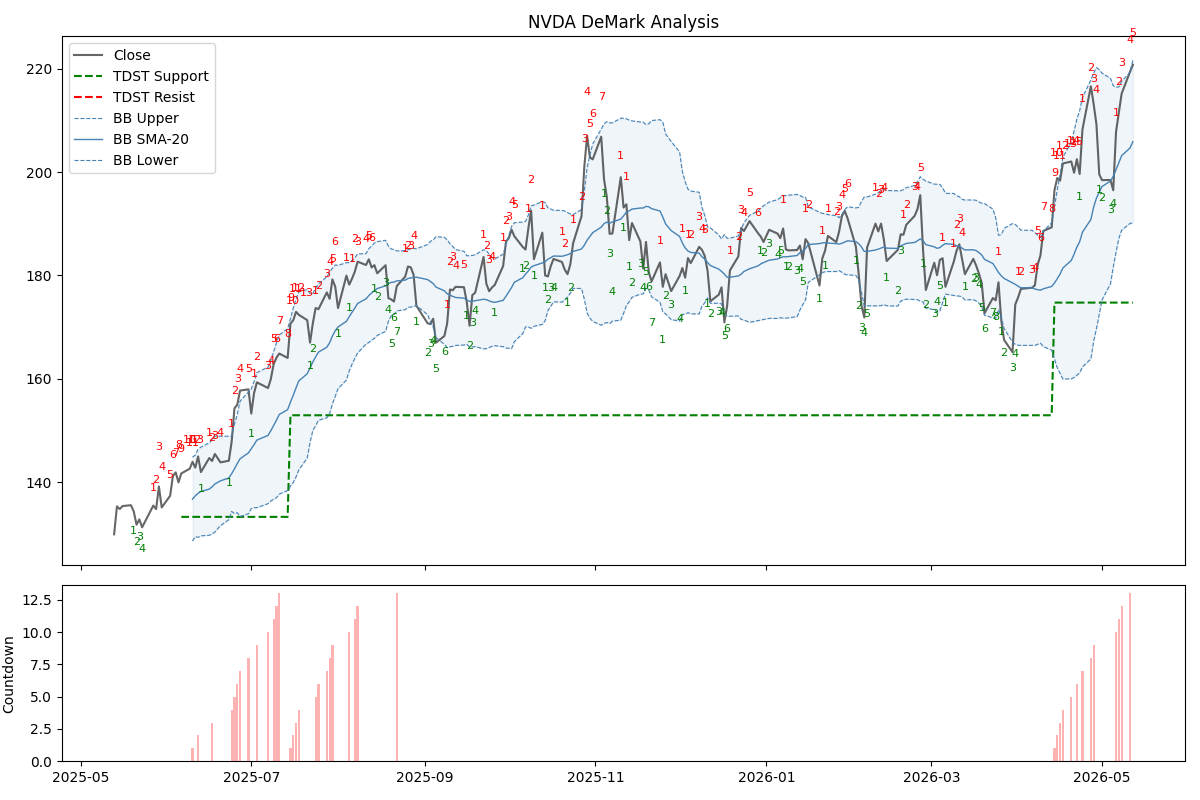

Values plotted in this chart, from the file beside it:
Date, Open, High, Low, Close, Volume, buy_setup_count, sell_setup_count, buy_perfect, sell_perfect, buy_intersection, sell_intersection, buy_countdown_count, sell_countdown_count, buy_countdown_recycled, sell_countdown_recycled, tdst_support, tdst_resistance, bb_middle, bb_upper, bb_lower, recommendation
2025-05-13 00:00:00-04:00, 125, 131.2, 124.4, 129.9, 330430100, 0, 0, False, False, False, False, 0, 0, False, False, , , , , , HOLD
2025-05-14 00:00:00-04:00, 133.2, 135.4, 131.6, 135.3, 281180800, 0, 0, False, False, False, False, 0, 0, False, False, , , , , , HOLD
2025-05-15 00:00:00-04:00, 134.3, 136.3, 132.6, 134.8, 226632600, 0, 0, False, False, False, False, 0, 0, False, False, , , , , , HOLD
2025-05-16 00:00:00-04:00, 136.2, 136.3, 133.4, 135.4, 226542500, 0, 0, False, False, False, False, 0, 0, False, False, , , , , , HOLD
2025-05-19 00:00:00-04:00, 132.4, 135.8, 132.4, 135.5, 193154600, 0, 0, False, False, False, False, 0, 0, False, False, , , , , , HOLD
2025-05-20 00:00:00-04:00, 134.3, 134.5, 132.6, 134.3, 161514200, 1, 0, False, False, False, False, 0, 0, False, False, , , , , , HOLD
2025-05-21 00:00:00-04:00, 133, 137.4, 130.6, 131.8, 270608700, 2, 0, False, False, False, False, 0, 0, False, False, , , , , , HOLD
2025-05-22 00:00:00-04:00, 132.2, 134.2, 131.5, 132.8, 187344000, 3, 0, False, False, False, False, 0, 0, False, False, , , , , , HOLD
2025-05-23 00:00:00-04:00, 130, 132.6, 129.1, 131.3, 198821300, 4, 0, False, False, False, False, 0, 0, False, False, , , , , , HOLD
2025-05-27 00:00:00-04:00, 134.1, 135.6, 133.3, 135.5, 192953600, 0, 1, False, False, False, False, 0, 0, False, False, , , , , , HOLD
2025-05-28 00:00:00-04:00, 136, 137.2, 134.8, 134.8, 304021100, 0, 2, False, False, False, False, 0, 0, False, False, , , , , , HOLD
2025-05-29 00:00:00-04:00, 142.2, 143.5, 137.9, 139.2, 369241900, 0, 3, False, False, False, False, 0, 0, False, False, , , , , , HOLD
2025-05-30 00:00:00-04:00, 138.7, 139.6, 132.9, 135.1, 333170900, 0, 4, False, False, False, False, 0, 0, False, False, , , , , , HOLD
2025-06-02 00:00:00-04:00, 135.5, 138.1, 135.4, 137.3, 197663100, 0, 5, False, False, False, False, 0, 0, False, False, , , , , , HOLD
2025-06-03 00:00:00-04:00, 138.7, 142, 137.9, 141.2, 225578800, 0, 6, False, False, False, False, 0, 0, False, False, , , , , , HOLD
2025-06-04 00:00:00-04:00, 142.2, 142.4, 139.5, 141.9, 167120800, 0, 7, False, False, False, False, 0, 0, False, False, , , , , , HOLD
2025-06-05 00:00:00-04:00, 142.1, 144, 138.8, 140, 231397900, 0, 8, False, False, False, True, 0, 0, False, False, , , , , , HOLD
2025-06-06 00:00:00-04:00, 142.5, 143.2, 141.5, 141.7, 153986200, 0, 9, False, True, False, True, 0, 0, False, False, 133.3, , , , , SELL (Setup Complete)
2025-06-09 00:00:00-04:00, 143.2, 145, 141.9, 142.6, 185114500, 0, 10, False, False, False, False, 0, 0, False, False, 133.3, , , , , HOLD
2025-06-10 00:00:00-04:00, 142.7, 144.3, 141.5, 143.9, 155881900, 0, 11, False, False, False, False, 0, 1, False, False, 133.3, , 136.7, 144.8, 128.6, HOLD
2025-06-11 00:00:00-04:00, 144.6, 145, 141.8, 142.8, 167694000, 0, 12, False, False, False, False, 0, 0, False, False, 133.3, , 137.4, 145.2, 129.5, HOLD
2025-06-12 00:00:00-04:00, 141.9, 145, 141.8, 145, 162365000, 0, 13, False, False, False, False, 0, 2, False, False, 133.3, , 137.8, 146.4, 129.3, HOLD
2025-06-13 00:00:00-04:00, 142.5, 143.6, 140.8, 141.9, 180820600, 1, 0, False, False, False, False, 0, 0, False, False, 133.3, , 138.2, 146.8, 129.6, HOLD
2025-06-16 00:00:00-04:00, 143.3, 146.2, 143.2, 144.7, 183133700, 0, 1, False, False, False, False, 0, 0, False, False, 133.3, , 138.7, 147.6, 129.7, HOLD
2025-06-17 00:00:00-04:00, 144.5, 145.2, 143.8, 144.1, 139108000, 0, 2, False, False, False, False, 0, 3, False, False, 133.3, , 139.1, 148.2, 130, HOLD
2025-06-18 00:00:00-04:00, 144, 145.6, 143.1, 145.5, 161494100, 0, 3, False, False, False, False, 0, 0, False, False, 133.3, , 139.6, 148.9, 130.4, HOLD
2025-06-20 00:00:00-04:00, 145.4, 146.2, 142.6, 143.8, 242956200, 0, 4, False, False, False, False, 0, 0, False, False, 133.3, , 140.2, 148.9, 131.6, HOLD
2025-06-23 00:00:00-04:00, 142.5, 144.8, 142, 144.1, 154308900, 1, 0, False, False, False, False, 0, 0, False, False, 133.3, , 140.8, 148.9, 132.7, HOLD
2025-06-24 00:00:00-04:00, 145.5, 147.9, 145.5, 147.9, 187566100, 0, 1, False, False, False, False, 0, 4, False, False, 133.3, , 141.6, 149, 134.3, HOLD
2025-06-25 00:00:00-04:00, 149.2, 154.4, 149.2, 154.3, 269146500, 0, 2, False, False, False, False, 0, 5, False, False, 133.3, , 142.6, 151.3, 133.9, HOLD
2025-06-26 00:00:00-04:00, 156, 156.7, 154, 155, 198145700, 0, 3, False, False, False, False, 0, 6, False, False, 133.3, , 143.6, 153.1, 134.1, HOLD
2025-06-27 00:00:00-04:00, 156, 158.7, 155.2, 157.7, 263234500, 0, 4, False, False, False, False, 0, 7, False, False, 133.3, , 144.5, 155.7, 133.3, HOLD
2025-06-30 00:00:00-04:00, 158.4, 158.6, 155.9, 158, 194580300, 0, 5, False, False, False, False, 0, 8, False, False, 133.3, , 145.7, 157.4, 133.9, HOLD
2025-07-01 00:00:00-04:00, 156.3, 157.2, 151.5, 153.3, 213143600, 1, 0, False, False, False, False, 0, 0, False, False, 133.3, , 146.5, 158, 134.9, HOLD
2025-07-02 00:00:00-04:00, 153, 157.6, 152.9, 157.2, 171224100, 0, 1, False, False, False, False, 0, 0, False, False, 133.3, , 147.3, 159.5, 135, HOLD
2025-07-03 00:00:00-04:00, 158.3, 161, 157.7, 159.3, 143716100, 0, 2, False, False, False, False, 0, 9, False, False, 133.3, , 148.1, 161.2, 135.1, HOLD
2025-07-07 00:00:00-04:00, 158.2, 159.3, 157.3, 158.2, 140139000, 0, 3, False, False, False, False, 0, 10, False, False, 133.3, , 149, 162.3, 135.8, HOLD
2025-07-08 00:00:00-04:00, 159.3, 160.2, 158.4, 160, 138133000, 0, 4, False, False, False, False, 0, 0, False, False, 133.3, , 150, 163.6, 136.4, HOLD
2025-07-09 00:00:00-04:00, 161.2, 164.4, 161.1, 162.9, 183656400, 0, 5, False, False, False, False, 0, 11, False, False, 133.3, , 151, 165.3, 136.7, HOLD
2025-07-10 00:00:00-04:00, 164.3, 164.5, 161.6, 164.1, 167704100, 0, 6, False, False, False, False, 0, 12, False, False, 133.3, , 152, 167, 137, HOLD
2025-07-11 00:00:00-04:00, 163.7, 167.9, 163.4, 164.9, 193633300, 0, 7, False, False, False, False, 0, 13, False, False, 133.3, , 153.1, 168.5, 137.7, SELL (Setup Complete)
2025-07-14 00:00:00-04:00, 165.3, 165.5, 162, 164, 136975800, 0, 8, False, False, False, True, 0, 0, False, False, 133.3, , 154, 169.7, 138.4, HOLD
2025-07-15 00:00:00-04:00, 171.2, 172.4, 169.2, 170.7, 230627400, 0, 9, False, True, False, False, 0, 1, False, False, 152.9, , 155.5, 171.7, 139.2, SELL (Setup Complete)
2025-07-16 00:00:00-04:00, 171, 171.7, 168.9, 171.3, 158831500, 0, 10, False, False, False, False, 0, 2, False, False, 152.9, , 156.8, 173.7, 139.9, HOLD
2025-07-17 00:00:00-04:00, 172, 174.1, 170.8, 173, 160841100, 0, 11, False, False, False, False, 0, 3, False, False, 152.9, , 158.3, 175.5, 141, HOLD
2025-07-18 00:00:00-04:00, 173.6, 174.2, 171.2, 172.4, 146456400, 0, 12, False, False, False, False, 0, 4, False, False, 152.9, , 159.6, 176.8, 142.4, HOLD
2025-07-21 00:00:00-04:00, 172.7, 173.4, 171, 171.4, 123126100, 0, 13, False, False, False, False, 0, 0, False, False, 152.9, , 161, 177.3, 144.7, HOLD
2025-07-22 00:00:00-04:00, 171.3, 171.4, 164.6, 167, 193114300, 1, 0, False, False, False, False, 0, 0, False, False, 152.9, , 162.1, 176.5, 147.7, HOLD
2025-07-23 00:00:00-04:00, 169.5, 171.2, 167.9, 170.8, 154082200, 2, 0, False, False, False, False, 0, 0, False, False, 152.9, , 163.3, 176.5, 150, HOLD
2025-07-24 00:00:00-04:00, 172.4, 173.8, 171.3, 173.7, 128984600, 0, 1, False, False, False, False, 0, 5, False, False, 152.9, , 164.2, 177.6, 150.9, HOLD
2025-07-25 00:00:00-04:00, 173.6, 174.7, 172.9, 173.5, 122316800, 0, 2, False, False, False, False, 0, 6, False, False, 152.9, , 165.2, 178.3, 152, HOLD
2025-07-28 00:00:00-04:00, 174, 177, 173.9, 176.7, 140023500, 0, 3, False, False, False, False, 0, 7, False, False, 152.9, , 166.1, 179.8, 152.5, HOLD
2025-07-29 00:00:00-04:00, 177.9, 179.4, 175, 175.5, 154077500, 0, 4, False, False, False, False, 0, 8, False, False, 152.9, , 167, 180.7, 153.3, HOLD
2025-07-30 00:00:00-04:00, 176.5, 179.9, 176, 179.2, 174312200, 0, 5, False, False, False, False, 0, 9, False, False, 152.9, , 168.3, 181.4, 155.1, HOLD
2025-07-31 00:00:00-04:00, 182.9, 183.3, 175.9, 177.8, 221685400, 0, 6, False, False, False, False, 0, 0, False, False, 152.9, , 169.3, 182, 156.6, HOLD
2025-08-01 00:00:00-04:00, 174.1, 176.5, 170.9, 173.7, 204529000, 1, 0, False, False, False, False, 0, 0, False, False, 152.9, , 170, 182, 158.1, HOLD
2025-08-04 00:00:00-04:00, 175.1, 180.2, 174.5, 180, 148174600, 0, 1, False, False, False, False, 0, 0, False, False, 152.9, , 171.1, 182.5, 159.8, HOLD
2025-08-05 00:00:00-04:00, 179.6, 180.2, 175.9, 178.2, 156407600, 1, 0, False, False, False, False, 0, 10, False, False, 152.9, , 172, 182.5, 161.6, HOLD
2025-08-06 00:00:00-04:00, 176.3, 179.9, 176.2, 179.4, 137192300, 0, 1, False, False, False, False, 0, 0, False, False, 152.9, , 172.9, 182.9, 162.8, HOLD
2025-08-07 00:00:00-04:00, 181.5, 183.8, 178.8, 180.7, 151878400, 0, 2, False, False, False, False, 0, 11, False, False, 152.9, , 173.7, 183.4, 164, HOLD
... 191 more rows
